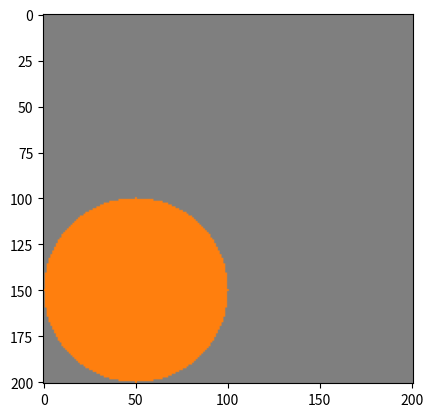

The matplotlib source for this figure:
import numpy as np
import matplotlib.pyplot as plt

#axelle
#challenge des cercles
#1/10/21


#definition des couleurs
bleu = np.array([31, 119, 180], dtype = np.uint8)
orange = np.array([255, 127, 14], dtype = np.uint8)
vert = np.array ([44,160,44], dtype = np.uint8)

# --quart de cercle dans un carré 

A=np.ones ((201,201,3),dtype = np.uint8)* 127

x=np.arange(-50,151,1)
y=np.arange(150,-51,-1)
X,Y = np.meshgrid(x,y)

r=50

iorange = (X * X + Y * Y) <= r*r
A[iorange,:]=orange


print ("X :")
print (X)
print ("Y :")
print (Y)



#---Affichage---

plt.imshow(A)
plt.show()
